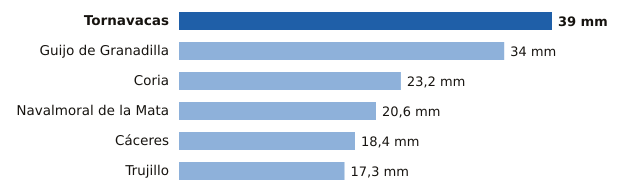

Values plotted in this chart, from the file beside it:
estacion, provincia, mm
Tornavacas, Cáceres, 39.0
Guijo de Granadilla, Cáceres, 34.0
Coria, Cáceres, 23.2
Navalmoral de la Mata, Cáceres, 20.6
Cáceres, Cáceres, 18.4
Trujillo, Cáceres, 17.3
